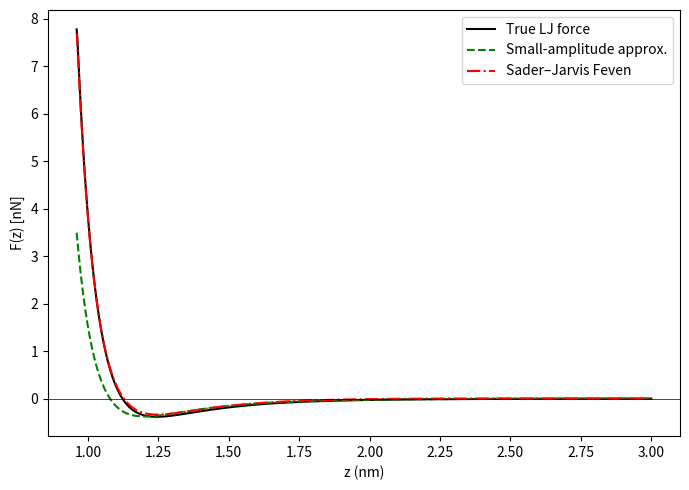
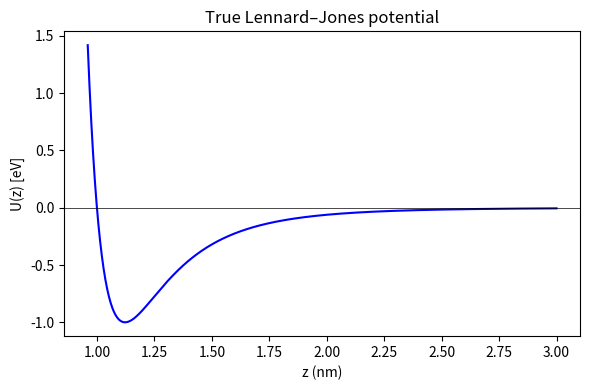

Source code (Python) for these figures, in order:
"""
Python version of Philipp Rahe's Matlab Sader-Jarvis code Ver 08, 14/04/2020
with simulated Lennard-Jones potential and small oscillation amplitude approximation
for testing
"""

import numpy as np
import matplotlib.pyplot as plt
from scipy.signal import savgol_filter
from scipy.integrate import trapezoid

# ---------------------------------
# 1. True Lennard–Jones parameters
# ---------------------------------

eps   = 1.602e-19   # J  (~1 eV depth). Stick to SI units -- fewer conversion factors to worry about
sigma = 1e-9    # m  -> well min ~ 1.0 nm

# Sensor parameters
k  = 1800.0        # N/m (i.e. use traditional convention in qPlus community and assume this is some type of universal, error-free physical constant.) :-)
f0 = 28763.0       # Use experimental resonant frequency (because why not?)
A  = 50e-12        # m  (oscillation amplitude)

# z vector
z = np.linspace(0.96e-9, 3.0e-9, 800)  # Set z range so that potential ranges between ~ -1 eV at minimum and +1 eV at maximum

# L-J potential and force
U_true = 4*eps*((sigma/z)**12 - (sigma/z)**6)
F_true = -np.gradient(U_true, z)  # Force = -dU/dz

# -----------------------------------------------------------------
# 2. Simulate Δf(z) from F(z)
# FM-AFM expression: see Eqn 1 of Sader & Jarvis APL 84 1801 (2004)
# -----------------------------------------------------------------

def delta_f_from_F(z_array, F_array, A, k, f0):
    """Simulate Δf(z) from F(z) using full FM-AFM expression."""
    df = np.zeros_like(z_array)
    for i, z0 in enumerate(z_array):
        th = np.linspace(0, np.pi, 400)
        integrand = F_array_interp(z0 + A*(1 + np.cos(th))) * np.cos(th)
        df[i] = -f0/(np.pi*k*A) * trapezoid(integrand, th)
    return df

# Linear interpolation helper for F(z)
def F_array_interp(x):
    return np.interp(x, z, F_true, left=F_true[0], right=0.0)

df_sim = delta_f_from_F(z, F_true, A, k, f0)

# --------------------------------
# 3. Small amplitude approximation
# --------------------------------

def force_small_amplitude(z, df, k, f0):
    dFdz = -(2*k/f0) * df
    F = trapezoid_cum(dFdz, z)
    # Anchor far tail to zero
    i_anchor = np.argmin(np.abs(df))
    F -= F[i_anchor]
    return F

def trapezoid_cum(y, x): # cumulative integration
    out = np.zeros_like(y)
    out[1:] = np.cumsum(0.5*(y[:-1] + y[1:]) * np.diff(x))
    return out

F_SA = force_small_amplitude(z, df_sim, k, f0)

# ---------------------------------------------------------------------------------------------------------
# 4. Sader–Jarvis (Feven) algorithm: Python version translated from P. Rahe Matlab code Ver 08, 14/04/2020
# ---------------------------------------------------------------------------------------------------------

def ktscap_from_df(df, k, f0):
    """Rewrite Δf(z) as force gradient."""
    return -2*k*df/f0  # N/m

from scipy.signal import savgol_filter
from scipy.integrate import trapezoid
import numpy as np

def feven_deconv(zk, df, k, f0, A0, sgwin=9, sgdegree=3, tozero=50):
    """
    Sader–Jarvis inversion (converted from Philipp Rahe's Matlab Sader-Jarvis code, Ver 8, 2020) to recover conservative
    tip–sample force from frequency-gradient data.

    Parameters
    ----------
    zk : array
        z positions (m)
    df : array
        Frequency shift data (Hz).
    k : float
        Spring constant (N/m).
    f0 : float
        Resonant frequency (Hz).
    A0 : float
        Oscillation amplitude (m).
    sgwin, sgdegree : int
        Savitzky–Golay smoothing window length and polynomial degree.
        sgwin must be odd and > sgdegree for smoothing to be applied.
    tozero : int
        Number of far-z points over which to subtract mean from ktscap.
    """

    print("Starting Sader–Jarvis Feven deconvolution...")
    print(f"Shapes of inputs: zk={zk.shape}, df={df.shape}, k={k}, f0={f0}, A0={A0}")
    
    zk = np.asarray(zk, dtype=float)
    ktscap = -2*k*df/f0
    ktscap = np.asarray(ktscap, dtype=float)
    N = len(zk)

    # --- Shift so far tail averages to zero ---
    if tozero > 0 and tozero < N:
        ktscap = ktscap - np.mean(ktscap[-tozero:])

    # --- Optionally smooth & compute derivative ---
    if (sgwin > 1) and (sgdegree >= 1) and (sgwin > sgdegree) and (sgwin % 2 == 1):
        # Smoothed derivative via Savitzky–Golay filter
        ddfdz = savgol_filter(ktscap, sgwin, sgdegree, deriv=1, delta=np.mean(np.diff(zk)))
    else:
        # Central differences (fallback)
        if sgwin != 0:
            print("Warning: invalid Savitzky–Golay parameters, using central differences.")
        ddfdz = np.zeros_like(ktscap)
        ddfdz[0] = (ktscap[1] - ktscap[0]) / (zk[1] - zk[0])
        ddfdz[1:-1] = (ktscap[2:] - ktscap[:-2]) / (zk[2:] - zk[:-2])
        ddfdz[-1] = (ktscap[-1] - ktscap[-2]) / (zk[-1] - zk[-2])

    # --- Local spacing array (central differences) ---
    ddz = np.zeros_like(zk)
    ddz[0] = zk[1] - zk[0]
    ddz[1:-1] = (zk[2:] - zk[:-2]) / 2.0
    ddz[-1] = zk[-1] - zk[-2]

    Feven = np.zeros(N-2)

    # --- Main loop over z_j ---
    for j in range(N-2):
        # Forward distances from current basepoint
        dz_seg = zk[(j+1):] - zk[j]
        
        # dz_seg *= -1
        mask = dz_seg > 0  # only forward, positive separation
        dz_seg = dz_seg[mask]
        kts_seg = ktscap[(j+1):][mask]
        ddf_seg = ddfdz[(j+1):][mask]

        if len(dz_seg) == 0:
            Feven[j] = np.nan
            continue

        # --- MAIN SADER–JARVIS INTEGRAL ---
        # This is the nasty integral in the SJ formula:
        #  F_even(z_j) = -∫_{z_j}^∞ [ (1 + sqrt(A0/(64π(u-z_j)))) ktscap(u)
        #                             - sqrt(A0^3/(2(u-z_j))) d(ktscap)/du ]
        #                 du
        # The kernel has a 1/sqrt(u - z_j) singularity at the lower limit,
        # so u=z_j is excluded here and handled by corr0..corr2 below.
        
        int_term = -trapezoid(
            (1 + np.sqrt(A0/(64*np.pi*dz_seg))) * kts_seg
            - np.sqrt(A0**3/(2*dz_seg)) * ddf_seg,
            dz_seg + zk[j]
        )

        # Corrections for singular part at u = z_j
        corr0 = -ktscap[j] * ddz[j]
        corr1 = -np.sqrt(A0/(16*np.pi)) * ktscap[j] * np.sqrt(ddz[j])
        corr2 =  np.sqrt(4*A0**3/2) * ddfdz[j] * np.sqrt(ddz[j])

        # Combine
        Feven[j] = int_term + corr0 + corr1 + corr2
        print(f"Feven[{j}] = {Feven[j]:.3f} N")

    zFeven = zk[:N-2]
    
    return zFeven, Feven
if __name__ == "__main__":
    ktscap_sim = ktscap_from_df(df_sim, k, f0)




    z_SJ, F_SJ = feven_deconv(z, df_sim, k, f0, 50e-12)

    # -------------------
    # 5. Plot comparison
    # -------------------
    plt.figure(figsize=(7,5))
    plt.plot(z*1e9, F_true*1e9, 'k-', label="True LJ force")
    plt.plot(z*1e9, F_SA*1e9, 'g--', label="Small-amplitude approx.")
    plt.plot(z_SJ*1e9, F_SJ*1e9, 'r-.', label="Sader–Jarvis Feven")
    plt.axhline(0, color='k', lw=0.5)
    plt.xlabel("z (nm)")
    plt.ylabel("F(z) [nN]")
    plt.legend()
    plt.tight_layout()
    plt.show()

    # Plot potential for reference
    plt.figure(figsize=(6,4))
    plt.plot(z*1e9, U_true/1.602e-19, 'b-')
    plt.axhline(0, color='k', lw=0.5)
    plt.xlabel("z (nm)")
    plt.ylabel("U(z) [eV]")
    plt.title("True Lennard–Jones potential")
    plt.tight_layout()
    plt.show()
